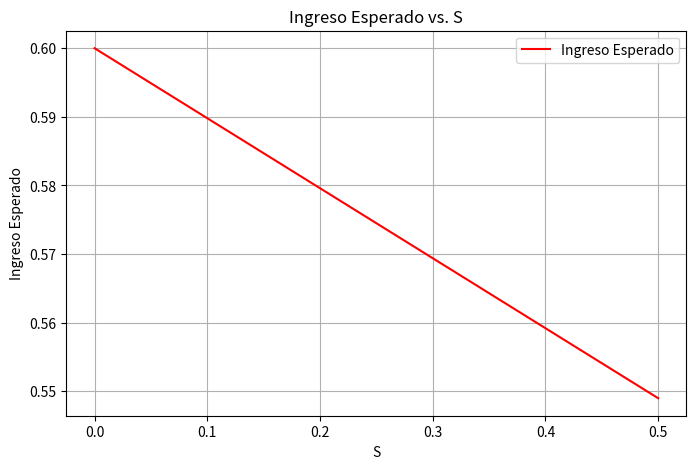

Source code (Python):
import numpy as np
import matplotlib.pyplot as plt

def expected_revenue(pi_i, pi_l_b=0.5, pi_l_s=0.5, s_range=np.linspace(0, 0.5, 100)):
    """Calcula el ingreso esperado en función de los parámetros dados."""
    pi_l_b_s = np.clip(pi_l_b - 0.085 * s_range, 0, 0.5)
    pi_l_s_s = np.clip(pi_l_s - 0.085 * s_range, 0, 0.5)
    revenue = (1 - pi_i) * (pi_l_b_s + pi_l_s_s)
    return s_range, revenue

def plot_expected_revenue(s_range, revenue):
    """Grafica el ingreso esperado en función de S."""
    plt.figure(figsize=(8, 5))
    plt.plot(s_range, revenue, label='Ingreso Esperado', color='r')
    plt.xlabel('S')
    plt.ylabel('Ingreso Esperado')
    plt.title('Ingreso Esperado vs. S')
    plt.legend()
    plt.grid()
    plt.show()

if __name__ == "__main__":
    s_values, revenue_values = expected_revenue(pi_i=0.4)
    plot_expected_revenue(s_values, revenue_values)